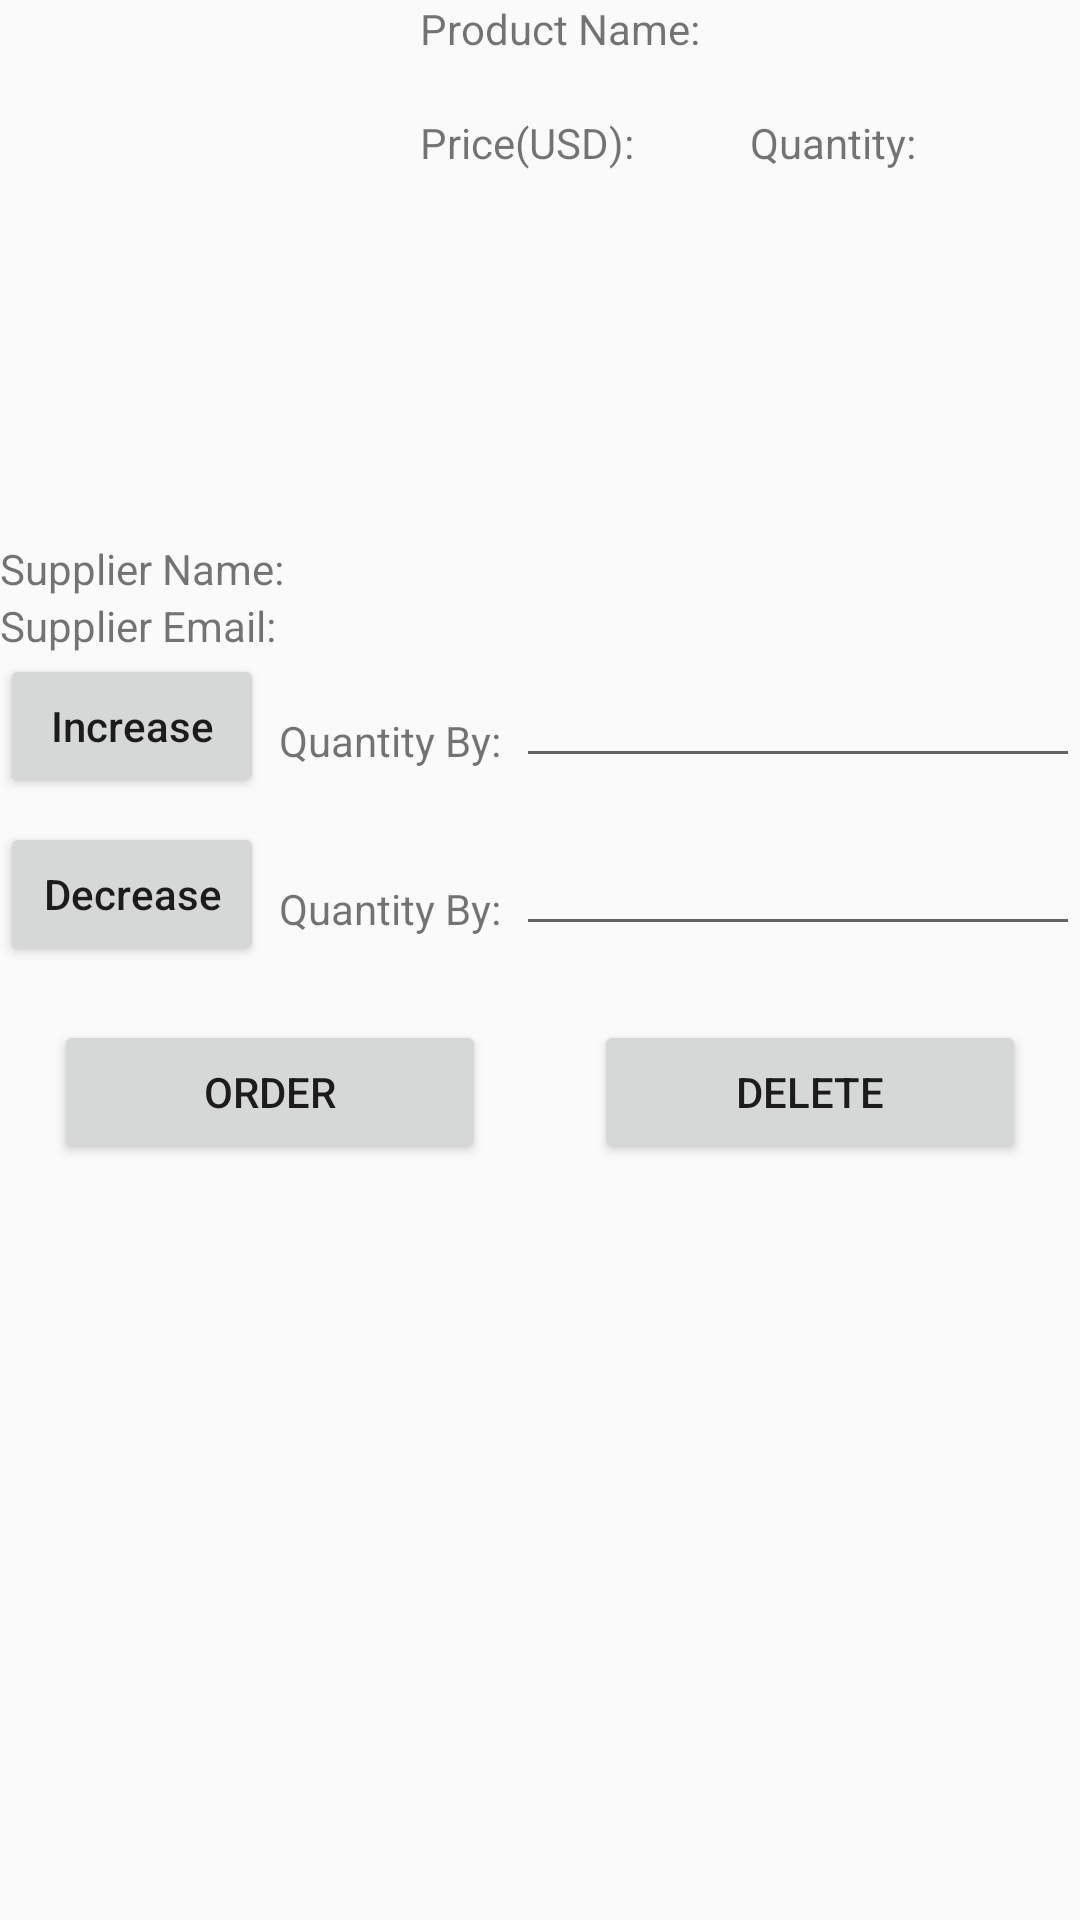

Here is an Android app screen rendered from its layout file. Give the layout XML and the strings, colors and styles it references.
<!-- AndroidManifest.xml: application theme AppTheme -->
<!-- res/layout/activity_product_details.xml -->
<?xml version="1.0" encoding="utf-8"?>
<LinearLayout xmlns:android="http://schemas.android.com/apk/res/android"
    xmlns:tools="http://schemas.android.com/tools"
    android:layout_width="match_parent"
    android:layout_height="match_parent"
    android:layout_margin="16dp"
    android:orientation="vertical"
    tools:context="com.example.inventorydatabasev3.ProductDetailsActivity">

    <LinearLayout
        android:layout_width="match_parent"
        android:layout_height="wrap_content">

        <ImageView
            android:id="@+id/product_detail_photo_view"
            android:layout_width="120dp"
            android:layout_height="160dp"
            android:layout_margin="10dp" />

        <LinearLayout
            android:layout_width="match_parent"
            android:layout_height="match_parent"
            android:orientation="vertical">

            <TextView
                android:layout_width="wrap_content"
                android:layout_height="wrap_content"
               android:text="@string/product_name" />

            <TextView
                android:id="@+id/product_name"
                android:layout_width="match_parent"
                android:layout_height="wrap_content"
                android:textColor="#2B3D4D"
                tools:text="@string/product_name"/>

            <LinearLayout
                android:layout_width="match_parent"
                android:layout_height="match_parent"
                android:orientation="horizontal">

                <LinearLayout
                    android:layout_width="0dp"
                    android:layout_height="match_parent"
                    android:layout_weight="1"
                    android:orientation="vertical">

                    <TextView
                        android:layout_width="wrap_content"
                        android:layout_height="wrap_content"
                        android:text="@string/product_price" />


                    <TextView
                        android:id="@+id/product_price"
                        android:layout_width="match_parent"
                        android:layout_height="wrap_content"
                        android:textColor="#2B3D4D"
                        tools:text="@string/product_price"/>

                </LinearLayout>

                <LinearLayout
                    android:layout_width="0dp"
                    android:layout_height="match_parent"
                    android:layout_weight="1"
                    android:orientation="vertical">

                    <TextView
                        android:layout_width="wrap_content"
                        android:layout_height="wrap_content"
                        android:text="@string/product_current_quantity" />

                    <TextView
                        android:id="@+id/product_quantity"
                        android:layout_width="match_parent"
                        android:layout_height="wrap_content"
                        android:textColor="#2B3D4D"
                        tools:text="@string/product_current_quantity"/>

                </LinearLayout>

            </LinearLayout>

        </LinearLayout>

    </LinearLayout>

    <LinearLayout
        android:layout_width="match_parent"
        android:layout_height="wrap_content">

        <TextView
            android:layout_width="wrap_content"
            android:layout_height="wrap_content"
            android:text="@string/supplier_name" />

        <TextView
            android:id="@+id/supplier_name"
            android:layout_width="match_parent"
            android:layout_height="wrap_content"
            android:layout_marginLeft="8dp"
            android:textColor="#2B3D4D"
            tools:text="@string/supplier_name"/>
    </LinearLayout>

    <LinearLayout
        android:layout_width="match_parent"
        android:layout_height="wrap_content">

        <TextView
            android:layout_width="wrap_content"
            android:layout_height="wrap_content"
            android:text="@string/supplier_email" />

        <TextView
            android:id="@+id/supplier_email"
            android:layout_width="match_parent"
            android:layout_height="wrap_content"
            android:layout_marginLeft="10dp"
            android:textColor="#2B3D4D"
            tools:text="@string/supplier_email"/>
    </LinearLayout>

    <LinearLayout
        android:layout_width="match_parent"
        android:layout_height="match_parent"
        android:orientation="vertical">

        <LinearLayout
            android:layout_width="match_parent"
            android:layout_height="wrap_content"
            android:orientation="horizontal">

            <Button
                android:id="@+id/increase_button"
                android:layout_width="wrap_content"
                android:layout_height="wrap_content"
                android:text="@string/increase_quantity_button"
                android:inputType="number"/>

            <TextView
                android:layout_width="wrap_content"
                android:layout_height="wrap_content"
                android:layout_margin="5dp"
                android:text="@string/quantity_change_by" />

            <EditText
                android:id="@+id/quantity_increment"
                android:layout_width="match_parent"
                android:layout_height="wrap_content" />

        </LinearLayout>

        <LinearLayout
            android:layout_width="match_parent"
            android:layout_height="wrap_content"
            android:layout_marginTop="8dp"
            android:orientation="horizontal">

            <Button
                android:id="@+id/decrease_button"
                android:layout_width="wrap_content"
                android:layout_height="wrap_content"
                android:text="@string/decrease_quantity_button"
                android:inputType="number"/>

            <TextView
                android:layout_width="wrap_content"
                android:layout_height="wrap_content"
                android:layout_margin="5dp"

                android:text="@string/quantity_change_by" />

            <EditText
                android:id="@+id/quantity_decrement"
                android:layout_width="match_parent"
                android:layout_height="wrap_content" />

        </LinearLayout>

        <LinearLayout
            android:layout_width="match_parent"
            android:layout_height="wrap_content"
            android:orientation="horizontal">

            <Button
                android:id="@+id/order_button"
                android:layout_width="0dp"
                android:layout_height="wrap_content"
                android:layout_margin="18dp"
                android:layout_weight="1"
                android:text="@string/order_button" />

            <Button
                android:id="@+id/delete_button"
                android:layout_width="0dp"
                android:layout_height="wrap_content"
                android:layout_margin="18dp"
                android:layout_weight="1"
                android:text="@string/delete_button" />

        </LinearLayout>

    </LinearLayout>

</LinearLayout>
<!-- resources referenced by this layout -->
<resources>
  <string name="decrease_quantity_button">Decrease</string>
  <string name="delete_button">Delete</string>
  <string name="increase_quantity_button">Increase</string>
  <string name="order_button">Order</string>
  <string name="product_current_quantity">Quantity:</string>
  <string name="product_name">Product Name:</string>
  <string name="product_price">Price(USD):</string>
  <string name="quantity_change_by">Quantity By:</string>
  <string name="supplier_email">Supplier Email: </string>
  <string name="supplier_name">Supplier Name: </string>
  <style name="AppTheme" parent="Theme.AppCompat.Light.DarkActionBar">
          
          <item name="colorPrimary">@color/colorPrimary</item>
          <item name="colorPrimaryDark">@color/colorPrimaryDark</item>
          <item name="colorAccent">@color/colorAccent</item>
      </style>
  <color name="colorPrimary">#42A5F5</color>
  <color name="colorPrimaryDark">#1976D2</color>
  <color name="colorAccent">#FF4081</color>
</resources>
